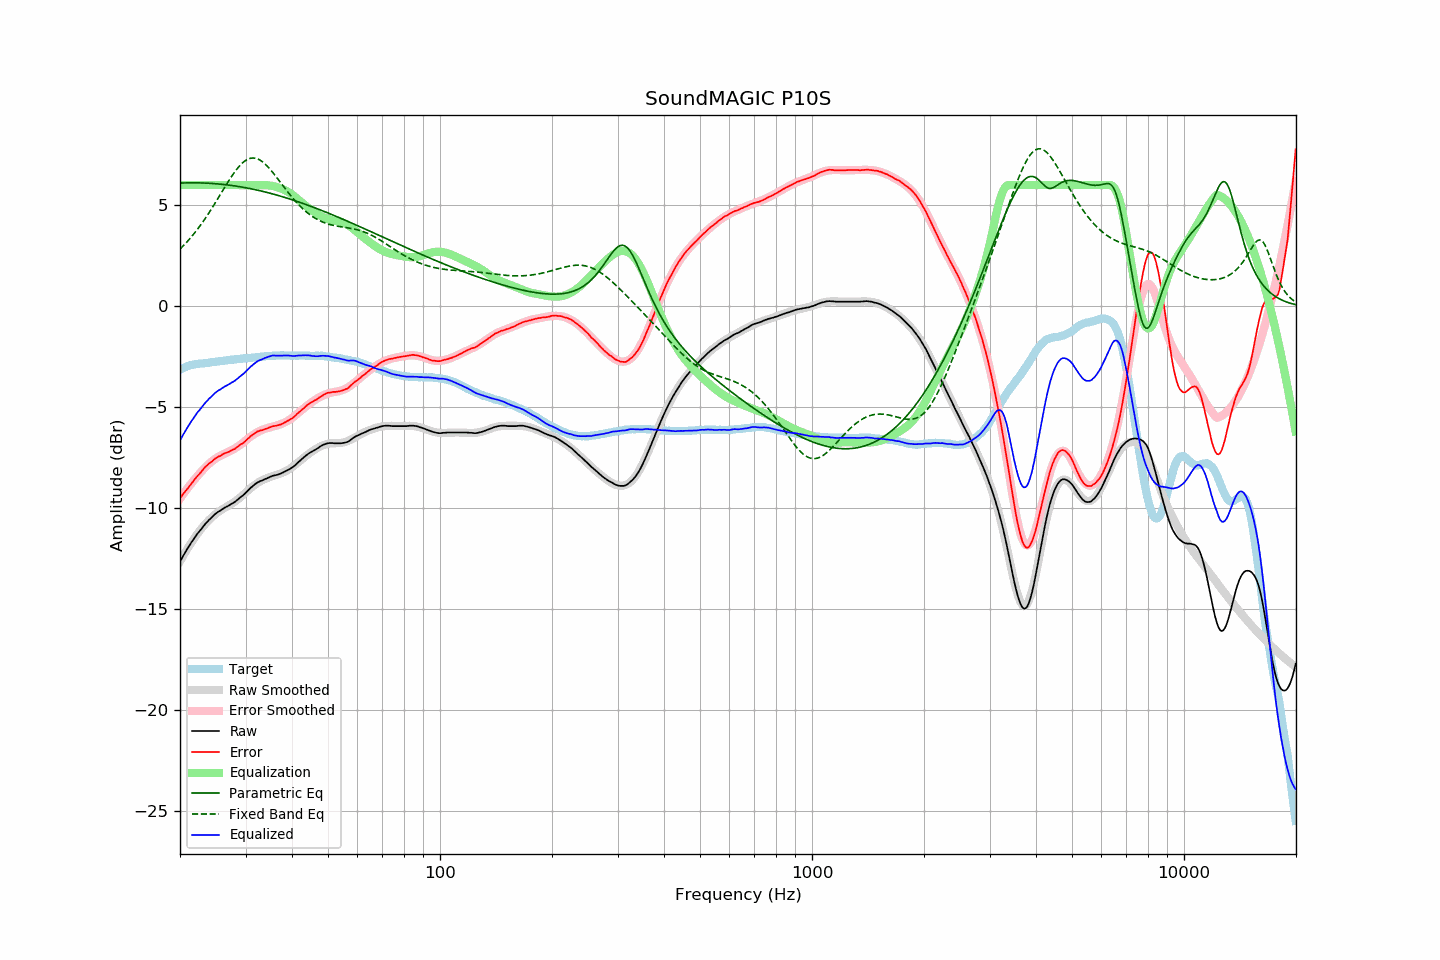

Data behind this chart, as committed beside it:
frequency, raw, error, smoothed, error_smoothed, equalization, parametric_eq, fixed_band_eq, equalized_raw, equalized_smoothed, target
20.00, -12.64, -9.50, -12.64, -9.52, 6.00, 6.10, 2.83, -6.64, -6.64, -3.14
20.20, -12.50, -9.40, -12.50, -9.41, 6.00, 6.10, 2.91, -6.50, -6.50, -3.10
20.40, -12.35, -9.29, -12.36, -9.30, 6.00, 6.10, 2.99, -6.35, -6.36, -3.06
20.61, -12.23, -9.19, -12.22, -9.19, 6.00, 6.11, 3.07, -6.23, -6.22, -3.03
20.81, -12.08, -9.09, -12.08, -9.08, 6.00, 6.11, 3.16, -6.08, -6.08, -2.99
21.02, -11.95, -9.00, -11.95, -8.98, 6.00, 6.11, 3.25, -5.95, -5.95, -2.95
21.23, -11.82, -8.89, -11.83, -8.88, 6.00, 6.11, 3.34, -5.82, -5.83, -2.93
21.44, -11.70, -8.79, -11.70, -8.78, 6.00, 6.11, 3.43, -5.70, -5.70, -2.91
21.66, -11.58, -8.69, -11.59, -8.68, 6.00, 6.11, 3.52, -5.58, -5.59, -2.89
21.87, -11.46, -8.58, -11.47, -8.58, 6.00, 6.11, 3.62, -5.46, -5.47, -2.88
22.09, -11.35, -8.49, -11.36, -8.49, 6.00, 6.11, 3.72, -5.35, -5.36, -2.86
22.31, -11.24, -8.39, -11.25, -8.39, 6.00, 6.11, 3.83, -5.24, -5.25, -2.85
22.54, -11.15, -8.31, -11.14, -8.30, 6.00, 6.11, 3.93, -5.15, -5.14, -2.84
22.76, -11.05, -8.22, -11.04, -8.21, 6.00, 6.11, 4.04, -5.05, -5.04, -2.83
22.99, -10.95, -8.12, -10.94, -8.12, 6.00, 6.10, 4.15, -4.95, -4.94, -2.83
23.22, -10.84, -8.02, -10.85, -8.03, 6.00, 6.10, 4.27, -4.84, -4.85, -2.82
23.45, -10.75, -7.94, -10.76, -7.95, 6.00, 6.10, 4.38, -4.75, -4.76, -2.81
23.69, -10.67, -7.87, -10.67, -7.87, 6.00, 6.09, 4.50, -4.67, -4.67, -2.81
23.92, -10.58, -7.79, -10.59, -7.80, 6.00, 6.09, 4.62, -4.58, -4.59, -2.80
24.16, -10.51, -7.74, -10.51, -7.73, 6.00, 6.09, 4.75, -4.51, -4.51, -2.78
24.40, -10.43, -7.68, -10.43, -7.66, 6.00, 6.08, 4.87, -4.43, -4.43, -2.76
24.65, -10.35, -7.60, -10.36, -7.60, 6.00, 6.07, 5.00, -4.35, -4.36, -2.76
24.89, -10.28, -7.53, -10.30, -7.55, 6.00, 6.07, 5.13, -4.28, -4.30, -2.75
25.14, -10.22, -7.48, -10.23, -7.49, 6.00, 6.06, 5.26, -4.22, -4.23, -2.74
25.39, -10.16, -7.43, -10.17, -7.45, 6.00, 6.05, 5.39, -4.16, -4.17, -2.73
25.65, -10.12, -7.41, -10.12, -7.40, 6.00, 6.05, 5.52, -4.12, -4.12, -2.71
25.91, -10.06, -7.35, -10.07, -7.36, 6.00, 6.04, 5.65, -4.06, -4.07, -2.71
26.16, -10.01, -7.31, -10.02, -7.32, 6.00, 6.03, 5.78, -4.01, -4.02, -2.70
26.43, -9.96, -7.27, -9.97, -7.28, 6.00, 6.02, 5.91, -3.96, -3.97, -2.69
26.69, -9.92, -7.24, -9.92, -7.25, 6.00, 6.01, 6.04, -3.92, -3.92, -2.68
26.96, -9.88, -7.22, -9.88, -7.21, 6.00, 6.00, 6.17, -3.88, -3.88, -2.66
27.23, -9.83, -7.18, -9.83, -7.17, 6.00, 5.99, 6.30, -3.83, -3.83, -2.65
27.50, -9.78, -7.14, -9.78, -7.13, 6.00, 5.98, 6.42, -3.78, -3.78, -2.64
27.77, -9.74, -7.10, -9.73, -7.09, 6.00, 5.97, 6.53, -3.74, -3.73, -2.64
28.05, -9.69, -7.07, -9.68, -7.04, 6.00, 5.96, 6.65, -3.69, -3.68, -2.62
28.33, -9.63, -7.01, -9.62, -7.00, 6.00, 5.95, 6.75, -3.63, -3.62, -2.63
28.62, -9.56, -6.95, -9.56, -6.94, 6.00, 5.93, 6.85, -3.56, -3.56, -2.62
28.90, -9.49, -6.89, -9.49, -6.89, 6.00, 5.92, 6.95, -3.49, -3.49, -2.61
29.19, -9.43, -6.82, -9.43, -6.83, 6.00, 5.91, 7.03, -3.43, -3.43, -2.61
29.48, -9.37, -6.79, -9.36, -6.77, 6.00, 5.89, 7.11, -3.37, -3.36, -2.58
29.78, -9.30, -6.72, -9.28, -6.70, 6.00, 5.88, 7.17, -3.30, -3.28, -2.58
30.08, -9.22, -6.65, -9.21, -6.64, 6.00, 5.87, 7.23, -3.22, -3.21, -2.57
30.38, -9.14, -6.57, -9.14, -6.57, 6.00, 5.85, 7.27, -3.14, -3.14, -2.57
30.68, -9.06, -6.51, -9.07, -6.51, 6.00, 5.84, 7.31, -3.06, -3.07, -2.55
30.99, -8.98, -6.43, -9.00, -6.45, 6.00, 5.82, 7.33, -2.98, -3.00, -2.55
31.30, -8.92, -6.38, -8.93, -6.39, 6.00, 5.80, 7.34, -2.92, -2.93, -2.55
31.61, -8.85, -6.32, -8.87, -6.34, 6.00, 5.79, 7.34, -2.85, -2.87, -2.54
31.93, -8.79, -6.27, -8.82, -6.29, 6.00, 5.77, 7.33, -2.79, -2.82, -2.53
32.24, -8.73, -6.20, -8.76, -6.24, 6.00, 5.75, 7.30, -2.73, -2.76, -2.53
32.57, -8.69, -6.18, -8.71, -6.20, 6.00, 5.73, 7.27, -2.69, -2.71, -2.51
32.89, -8.65, -6.15, -8.66, -6.16, 6.00, 5.72, 7.23, -2.65, -2.66, -2.50
33.22, -8.63, -6.14, -8.62, -6.12, 6.00, 5.70, 7.17, -2.63, -2.62, -2.49
33.55, -8.59, -6.11, -8.58, -6.09, 6.00, 5.68, 7.11, -2.59, -2.58, -2.49
33.89, -8.55, -6.08, -8.54, -6.07, 6.00, 5.66, 7.04, -2.56, -2.55, -2.48
34.23, -8.52, -6.05, -8.51, -6.04, 5.99, 5.64, 6.96, -2.53, -2.52, -2.47
34.57, -8.48, -6.02, -8.49, -6.02, 5.99, 5.62, 6.88, -2.50, -2.50, -2.46
34.92, -8.45, -5.99, -8.46, -6.00, 5.98, 5.60, 6.79, -2.48, -2.48, -2.46
35.27, -8.41, -5.96, -8.43, -5.98, 5.96, 5.58, 6.69, -2.45, -2.47, -2.45
35.62, -8.38, -5.94, -8.40, -5.96, 5.95, 5.55, 6.60, -2.43, -2.45, -2.45
35.97, -8.37, -5.92, -8.38, -5.93, 5.93, 5.53, 6.50, -2.44, -2.45, -2.45
... 635 more rows
